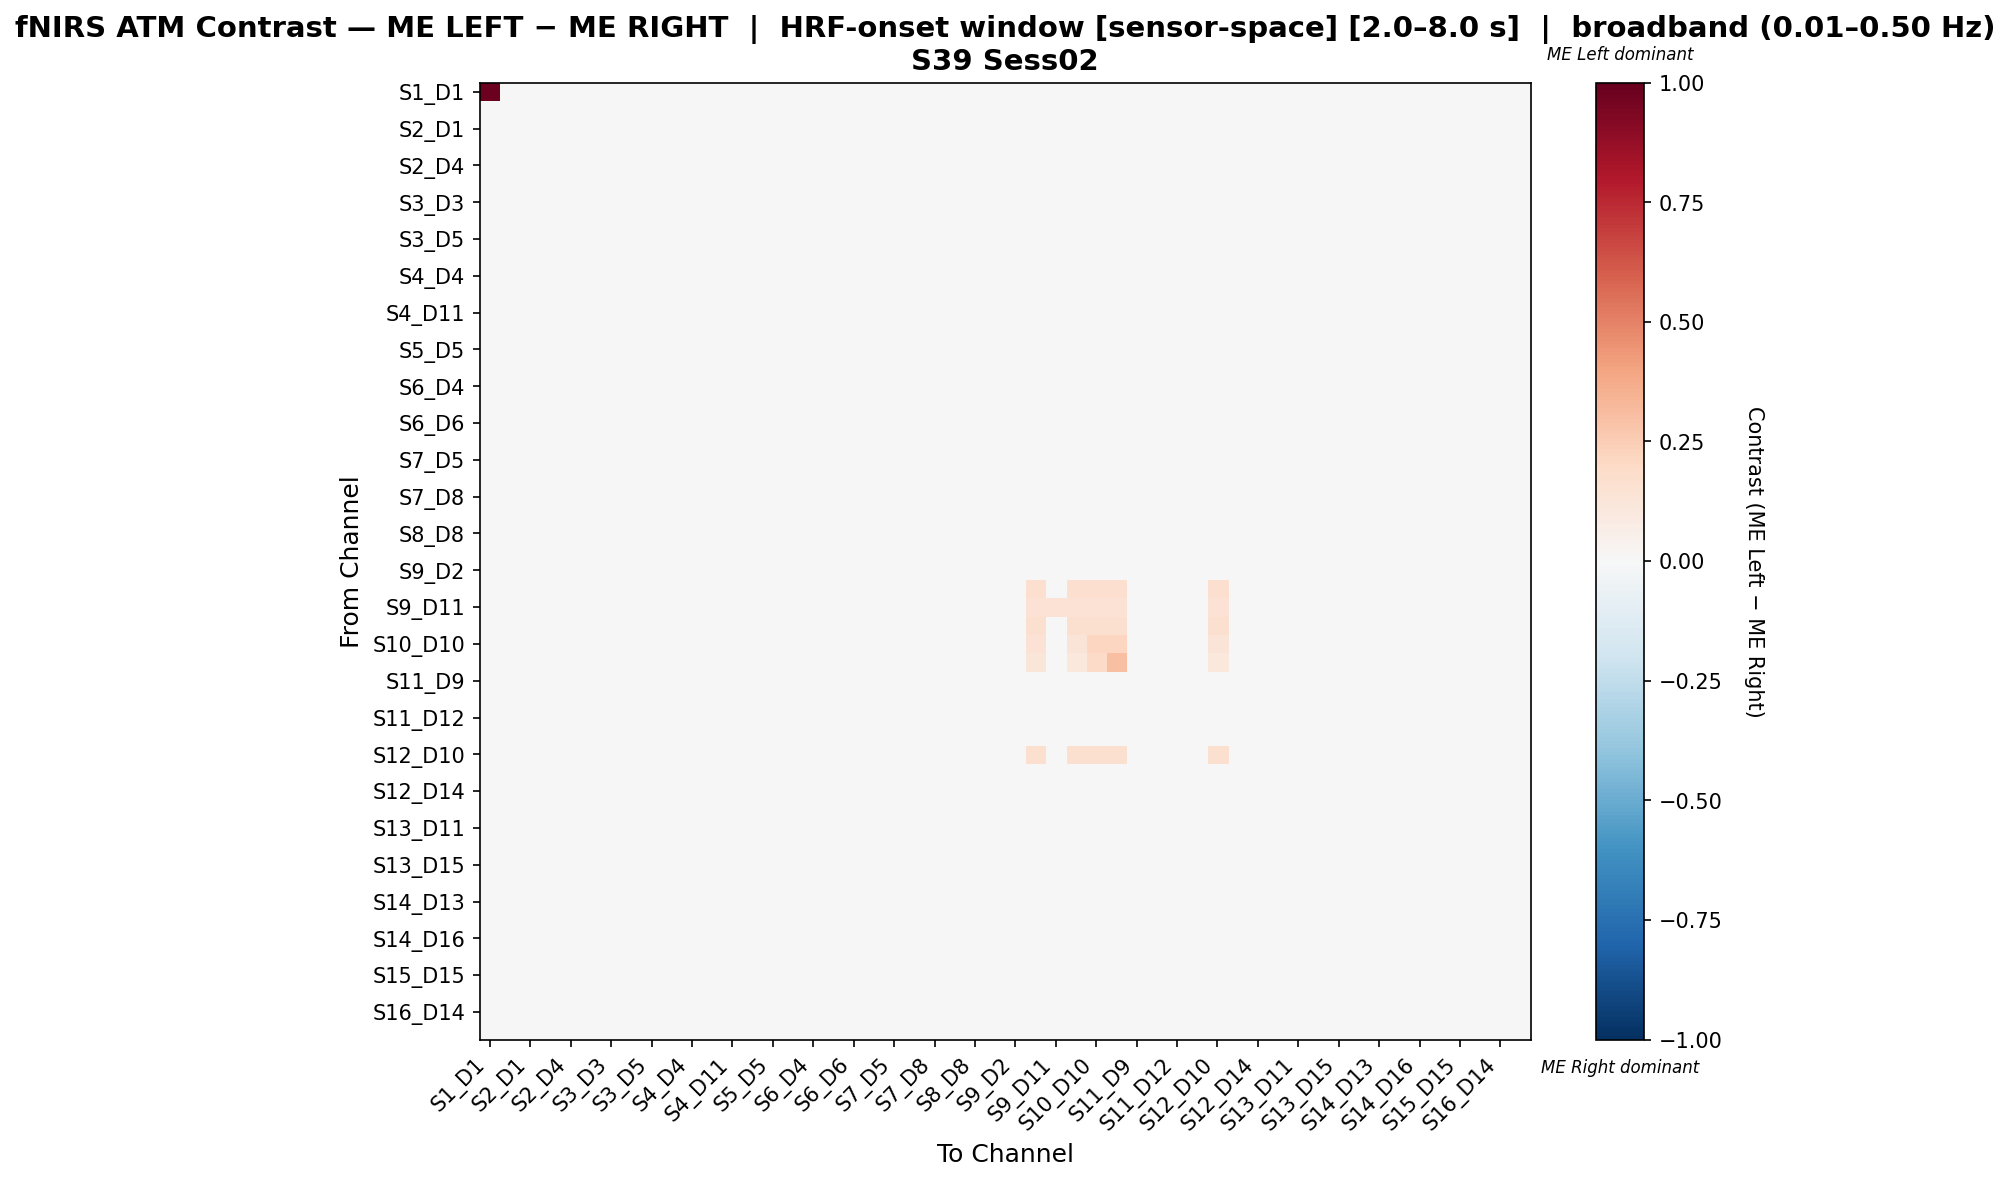

The table this chart was drawn from, first rows:
, S1_D1 hbo, S1_D3 hbo, S2_D1 hbo, S2_D2 hbo, S2_D4 hbo, S3_D1 hbo, S3_D3 hbo, S3_D4 hbo, S3_D5 hbo, S4_D2 hbo, S4_D4 hbo, S4_D6 hbo, S4_D11 hbo, S5_D3 hbo, S5_D5 hbo, S5_D7 hbo, S6_D4 hbo, S6_D5 hbo, S6_D6 hbo, S6_D8 hbo, S7_D5 hbo, S7_D7 hbo, S7_D8 hbo
S1_D1 hbo, 0.9808, -0.01923, -0.01923, -0.01923, -0.01923, -0.01923, -0.01923, -0.01923, -0.01923, -0.01923, -0.01923, -0.01923, -0.01923, -0.01923, -0.01923, -0.01923, -0.01923, -0.01923, -0.01923, -0.01923, -0.01923, -0.01923, -0.01923
S1_D3 hbo, -0.01414, -0.01971, -0.01971, -0.01585, -0.01971, -0.01971, -0.01971, -0.01714, -0.01971, -0.01799, -0.01971, -0.01971, -0.01757, -0.01971, -0.01971, -0.01971, -0.01971, -0.01714, -0.01971, -0.01757, -0.01971, -0.01971, -0.01971
S2_D1 hbo, -0.01414, -0.01971, -0.01971, -0.01585, -0.01971, -0.01971, -0.01971, -0.01714, -0.01971, -0.01799, -0.01971, -0.01971, -0.01757, -0.01971, -0.01971, -0.01971, -0.01971, -0.01714, -0.01971, -0.01757, -0.01971, -0.01971, -0.01971
S2_D2 hbo, -0.01766, -0.01926, -0.01926, -0.01926, -0.01926, -0.01926, -0.01926, -0.01926, -0.01926, -0.01926, -0.01926, -0.01926, -0.01926, -0.01926, -0.01926, -0.01926, -0.01926, -0.01926, -0.01926, -0.01926, -0.01926, -0.01926, -0.01926
S2_D4 hbo, -0.01414, -0.01971, -0.01971, -0.01585, -0.01971, -0.01971, -0.01971, -0.01714, -0.01971, -0.01799, -0.01971, -0.01971, -0.01757, -0.01971, -0.01971, -0.01971, -0.01971, -0.01714, -0.01971, -0.01757, -0.01971, -0.01971, -0.01971
S3_D1 hbo, -0.01414, -0.01971, -0.01971, -0.01585, -0.01971, -0.01971, -0.01971, -0.01714, -0.01971, -0.01799, -0.01971, -0.01971, -0.01757, -0.01971, -0.01971, -0.01971, -0.01971, -0.01714, -0.01971, -0.01757, -0.01971, -0.01971, -0.01971
S3_D3 hbo, -0.01414, -0.01971, -0.01971, -0.01585, -0.01971, -0.01971, -0.01971, -0.01714, -0.01971, -0.01799, -0.01971, -0.01971, -0.01757, -0.01971, -0.01971, -0.01971, -0.01971, -0.01714, -0.01971, -0.01757, -0.01971, -0.01971, -0.01971
S3_D4 hbo, -0.01634, -0.01931, -0.01931, -0.01832, -0.01931, -0.01931, -0.01931, -0.01931, -0.01931, -0.01931, -0.01931, -0.01931, -0.01931, -0.01931, -0.01931, -0.01931, -0.01931, -0.01931, -0.01931, -0.01931, -0.01931, -0.01931, -0.01931
S3_D5 hbo, -0.01414, -0.01971, -0.01971, -0.01585, -0.01971, -0.01971, -0.01971, -0.01714, -0.01971, -0.01799, -0.01971, -0.01971, -0.01757, -0.01971, -0.01971, -0.01971, -0.01971, -0.01714, -0.01971, -0.01757, -0.01971, -0.01971, -0.01971
S4_D2 hbo, -0.0156, -0.01938, -0.01938, -0.01749, -0.01938, -0.01938, -0.01938, -0.0189, -0.01938, -0.01938, -0.01938, -0.01938, -0.01938, -0.01938, -0.01938, -0.01938, -0.01938, -0.0189, -0.01938, -0.01938, -0.01938, -0.01938, -0.01938
S4_D4 hbo, -0.01414, -0.01971, -0.01971, -0.01585, -0.01971, -0.01971, -0.01971, -0.01714, -0.01971, -0.01799, -0.01971, -0.01971, -0.01757, -0.01971, -0.01971, -0.01971, -0.01971, -0.01714, -0.01971, -0.01757, -0.01971, -0.01971, -0.01971
S4_D6 hbo, -0.01414, -0.01971, -0.01971, -0.01585, -0.01971, -0.01971, -0.01971, -0.01714, -0.01971, -0.01799, -0.01971, -0.01971, -0.01757, -0.01971, -0.01971, -0.01971, -0.01971, -0.01714, -0.01971, -0.01757, -0.01971, -0.01971, -0.01971
S4_D11 hbo, -0.01595, -0.01933, -0.01933, -0.01788, -0.01933, -0.01933, -0.01933, -0.01933, -0.01933, -0.01933, -0.01933, -0.01933, -0.01933, -0.01933, -0.01933, -0.01933, -0.01933, -0.01933, -0.01933, -0.01933, -0.01933, -0.01933, -0.01933
S5_D3 hbo, -0.01389, -0.01979, -0.01979, -0.01558, -0.01979, -0.01979, -0.01979, -0.01684, -0.01979, -0.01768, -0.01979, -0.01979, -0.01726, -0.01979, -0.01979, -0.01979, -0.01979, -0.01684, -0.01979, -0.01726, -0.01979, -0.01979, -0.01937
S5_D5 hbo, -0.01414, -0.01971, -0.01971, -0.01585, -0.01971, -0.01971, -0.01971, -0.01714, -0.01971, -0.01799, -0.01971, -0.01971, -0.01757, -0.01971, -0.01971, -0.01971, -0.01971, -0.01714, -0.01971, -0.01757, -0.01971, -0.01971, -0.01971
S5_D7 hbo, -0.01414, -0.01971, -0.01971, -0.01585, -0.01971, -0.01971, -0.01971, -0.01714, -0.01971, -0.01799, -0.01971, -0.01971, -0.01757, -0.01971, -0.01971, -0.01971, -0.01971, -0.01714, -0.01971, -0.01757, -0.01971, -0.01971, -0.01971
S6_D4 hbo, -0.01414, -0.01971, -0.01971, -0.01585, -0.01971, -0.01971, -0.01971, -0.01714, -0.01971, -0.01799, -0.01971, -0.01971, -0.01757, -0.01971, -0.01971, -0.01971, -0.01971, -0.01714, -0.01971, -0.01757, -0.01971, -0.01971, -0.01971
S6_D5 hbo, -0.01634, -0.01931, -0.01931, -0.01832, -0.01931, -0.01931, -0.01931, -0.01931, -0.01931, -0.01931, -0.01931, -0.01931, -0.01931, -0.01931, -0.01931, -0.01931, -0.01931, -0.01931, -0.01931, -0.01931, -0.01931, -0.01931, -0.01931
S6_D6 hbo, -0.01414, -0.01971, -0.01971, -0.01585, -0.01971, -0.01971, -0.01971, -0.01714, -0.01971, -0.01799, -0.01971, -0.01971, -0.01757, -0.01971, -0.01971, -0.01971, -0.01971, -0.01714, -0.01971, -0.01757, -0.01971, -0.01971, -0.01971
S6_D8 hbo, -0.01595, -0.01933, -0.01933, -0.01788, -0.01933, -0.01933, -0.01933, -0.01933, -0.01933, -0.01933, -0.01933, -0.01933, -0.01933, -0.01933, -0.01933, -0.01933, -0.01933, -0.01933, -0.01933, -0.01933, -0.01933, -0.01933, -0.01933
S7_D5 hbo, -0.01414, -0.01971, -0.01971, -0.01585, -0.01971, -0.01971, -0.01971, -0.01714, -0.01971, -0.01799, -0.01971, -0.01971, -0.01757, -0.01971, -0.01971, -0.01971, -0.01971, -0.01714, -0.01971, -0.01757, -0.01971, -0.01971, -0.01971
S7_D7 hbo, -0.01414, -0.01971, -0.01971, -0.01585, -0.01971, -0.01971, -0.01971, -0.01714, -0.01971, -0.01799, -0.01971, -0.01971, -0.01757, -0.01971, -0.01971, -0.01971, -0.01971, -0.01714, -0.01971, -0.01757, -0.01971, -0.01971, -0.01971
S7_D8 hbo, -0.0144, -0.01964, -0.01964, -0.01615, -0.01964, -0.01964, -0.01964, -0.01746, -0.01964, -0.01833, -0.01964, -0.01964, -0.0179, -0.01964, -0.01964, -0.01964, -0.01964, -0.01746, -0.01964, -0.0179, -0.01964, -0.01964, -0.01964
S8_D6 hbo, -0.01363, -0.01941, -0.01941, -0.01528, -0.01941, -0.01941, -0.01941, -0.01652, -0.01941, -0.01735, -0.01941, -0.01941, -0.01694, -0.01983, -0.01941, -0.01941, -0.01941, -0.01652, -0.01941, -0.01694, -0.01941, -0.01941, -0.019
S8_D8 hbo, -0.01527, -0.01944, -0.01944, -0.01712, -0.01944, -0.01944, -0.01944, -0.01851, -0.01944, -0.01944, -0.01944, -0.01944, -0.01897, -0.01944, -0.01944, -0.01944, -0.01944, -0.01851, -0.01944, -0.01897, -0.01944, -0.01944, -0.01944
S8_D15 hbo, -0.01414, -0.01971, -0.01971, -0.01585, -0.01971, -0.01971, -0.01971, -0.01714, -0.01971, -0.01799, -0.01971, -0.01971, -0.01757, -0.01971, -0.01971, -0.01971, -0.01971, -0.01714, -0.01971, -0.01757, -0.01971, -0.01971, -0.01971
S9_D2 hbo, -0.01368, -0.01948, -0.01948, -0.01533, -0.01948, -0.01948, -0.01948, -0.01658, -0.01948, -0.01741, -0.01948, -0.01948, -0.01699, -0.01989, -0.01948, -0.01948, -0.01948, -0.01658, -0.01948, -0.01699, -0.01948, -0.01948, -0.01906
S9_D9 hbo, -0.01331, -0.01896, -0.01896, -0.01493, -0.01896, -0.01896, -0.01896, -0.01614, -0.01896, -0.01694, -0.01896, -0.01896, -0.01654, -0.01936, -0.01896, -0.01896, -0.01896, -0.01614, -0.01896, -0.01654, -0.01896, -0.01896, -0.01856
S9_D11 hbo, -0.01343, -0.01912, -0.01912, -0.01505, -0.01912, -0.01912, -0.01912, -0.01627, -0.01912, -0.01709, -0.01912, -0.01912, -0.01668, -0.01953, -0.01912, -0.01912, -0.01912, -0.01627, -0.01912, -0.01668, -0.01912, -0.01912, -0.01871
S10_D9 hbo, -0.01331, -0.01896, -0.01896, -0.01493, -0.01896, -0.01896, -0.01896, -0.01614, -0.01896, -0.01694, -0.01896, -0.01896, -0.01654, -0.01936, -0.01896, -0.01896, -0.01896, -0.01614, -0.01896, -0.01654, -0.01896, -0.01896, -0.01856
S10_D10 hbo, -0.01324, -0.01886, -0.01886, -0.01485, -0.01886, -0.01886, -0.01886, -0.01605, -0.01886, -0.01685, -0.01886, -0.01886, -0.01645, -0.01926, -0.01886, -0.01886, -0.01886, -0.01605, -0.01886, -0.01645, -0.01886, -0.01886, -0.01846
S10_D12 hbo, -0.01323, -0.01884, -0.01884, -0.01483, -0.01884, -0.01884, -0.01884, -0.01603, -0.01884, -0.01683, -0.01884, -0.01884, -0.01643, -0.01924, -0.01884, -0.01884, -0.01884, -0.01603, -0.01884, -0.01643, -0.01884, -0.01884, -0.01844
S11_D9 hbo, -0.01377, -0.01962, -0.01962, -0.01544, -0.01962, -0.01962, -0.01962, -0.01669, -0.01962, -0.01753, -0.01962, -0.01962, -0.01711, -0.02003, -0.01962, -0.01962, -0.01962, -0.01669, -0.01962, -0.01711, -0.01962, -0.01962, -0.0192
S11_D11 hbo, -0.01414, -0.01971, -0.01971, -0.01585, -0.01971, -0.01971, -0.01971, -0.01714, -0.01971, -0.01799, -0.01971, -0.01971, -0.01757, -0.01971, -0.01971, -0.01971, -0.01971, -0.01714, -0.01971, -0.01757, -0.01971, -0.01971, -0.01971
S11_D12 hbo, -0.01389, -0.01979, -0.01979, -0.01558, -0.01979, -0.01979, -0.01979, -0.01684, -0.01979, -0.01768, -0.01979, -0.01979, -0.01726, -0.01979, -0.01979, -0.01979, -0.01979, -0.01684, -0.01979, -0.01726, -0.01979, -0.01979, -0.01937
S11_D13 hbo, -0.01414, -0.01971, -0.01971, -0.01585, -0.01971, -0.01971, -0.01971, -0.01714, -0.01971, -0.01799, -0.01971, -0.01971, -0.01757, -0.01971, -0.01971, -0.01971, -0.01971, -0.01714, -0.01971, -0.01757, -0.01971, -0.01971, -0.01971
S12_D10 hbo, -0.01327, -0.0189, -0.0189, -0.01488, -0.0189, -0.0189, -0.0189, -0.01608, -0.0189, -0.01689, -0.0189, -0.0189, -0.01649, -0.0193, -0.0189, -0.0189, -0.0189, -0.01608, -0.0189, -0.01649, -0.0189, -0.0189, -0.0185
S12_D12 hbo, -0.01414, -0.01971, -0.01971, -0.01585, -0.01971, -0.01971, -0.01971, -0.01714, -0.01971, -0.01799, -0.01971, -0.01971, -0.01757, -0.01971, -0.01971, -0.01971, -0.01971, -0.01714, -0.01971, -0.01757, -0.01971, -0.01971, -0.01971
S12_D14 hbo, -0.01414, -0.01971, -0.01971, -0.01585, -0.01971, -0.01971, -0.01971, -0.01714, -0.01971, -0.01799, -0.01971, -0.01971, -0.01757, -0.01971, -0.01971, -0.01971, -0.01971, -0.01714, -0.01971, -0.01757, -0.01971, -0.01971, -0.01971
S13_D6 hbo, -0.01414, -0.01971, -0.01971, -0.01585, -0.01971, -0.01971, -0.01971, -0.01714, -0.01971, -0.01799, -0.01971, -0.01971, -0.01757, -0.01971, -0.01971, -0.01971, -0.01971, -0.01714, -0.01971, -0.01757, -0.01971, -0.01971, -0.01971
S13_D11 hbo, -0.01675, -0.01929, -0.01929, -0.01878, -0.01929, -0.01929, -0.01929, -0.01929, -0.01929, -0.01929, -0.01929, -0.01929, -0.01929, -0.01929, -0.01929, -0.01929, -0.01929, -0.01929, -0.01929, -0.01929, -0.01929, -0.01929, -0.01929
S13_D13 hbo, -0.01414, -0.01971, -0.01971, -0.01585, -0.01971, -0.01971, -0.01971, -0.01714, -0.01971, -0.01799, -0.01971, -0.01971, -0.01757, -0.01971, -0.01971, -0.01971, -0.01971, -0.01714, -0.01971, -0.01757, -0.01971, -0.01971, -0.01971
S13_D15 hbo, -0.0144, -0.01964, -0.01964, -0.01615, -0.01964, -0.01964, -0.01964, -0.01746, -0.01964, -0.01833, -0.01964, -0.01964, -0.0179, -0.01964, -0.01964, -0.01964, -0.01964, -0.01746, -0.01964, -0.0179, -0.01964, -0.01964, -0.01964
S14_D12 hbo, -0.01414, -0.01971, -0.01971, -0.01585, -0.01971, -0.01971, -0.01971, -0.01714, -0.01971, -0.01799, -0.01971, -0.01971, -0.01757, -0.01971, -0.01971, -0.01971, -0.01971, -0.01714, -0.01971, -0.01757, -0.01971, -0.01971, -0.01971
S14_D13 hbo, -0.01414, -0.01971, -0.01971, -0.01585, -0.01971, -0.01971, -0.01971, -0.01714, -0.01971, -0.01799, -0.01971, -0.01971, -0.01757, -0.01971, -0.01971, -0.01971, -0.01971, -0.01714, -0.01971, -0.01757, -0.01971, -0.01971, -0.01971
S14_D14 hbo, -0.01414, -0.01971, -0.01971, -0.01585, -0.01971, -0.01971, -0.01971, -0.01714, -0.01971, -0.01799, -0.01971, -0.01971, -0.01757, -0.01971, -0.01971, -0.01971, -0.01971, -0.01714, -0.01971, -0.01757, -0.01971, -0.01971, -0.01971
S14_D16 hbo, -0.01414, -0.01971, -0.01971, -0.01585, -0.01971, -0.01971, -0.01971, -0.01714, -0.01971, -0.01799, -0.01971, -0.01971, -0.01757, -0.01971, -0.01971, -0.01971, -0.01971, -0.01714, -0.01971, -0.01757, -0.01971, -0.01971, -0.01971
S15_D13 hbo, -0.01414, -0.01971, -0.01971, -0.01585, -0.01971, -0.01971, -0.01971, -0.01714, -0.01971, -0.01799, -0.01971, -0.01971, -0.01757, -0.01971, -0.01971, -0.01971, -0.01971, -0.01714, -0.01971, -0.01757, -0.01971, -0.01971, -0.01971
S15_D15 hbo, -0.01414, -0.01971, -0.01971, -0.01585, -0.01971, -0.01971, -0.01971, -0.01714, -0.01971, -0.01799, -0.01971, -0.01971, -0.01757, -0.01971, -0.01971, -0.01971, -0.01971, -0.01714, -0.01971, -0.01757, -0.01971, -0.01971, -0.01971
S15_D16 hbo, -0.01414, -0.01971, -0.01971, -0.01585, -0.01971, -0.01971, -0.01971, -0.01714, -0.01971, -0.01799, -0.01971, -0.01971, -0.01757, -0.01971, -0.01971, -0.01971, -0.01971, -0.01714, -0.01971, -0.01757, -0.01971, -0.01971, -0.01971
S16_D14 hbo, -0.01389, -0.01979, -0.01979, -0.01558, -0.01979, -0.01979, -0.01979, -0.01684, -0.01979, -0.01768, -0.01979, -0.01979, -0.01726, -0.01979, -0.01979, -0.01979, -0.01979, -0.01684, -0.01979, -0.01726, -0.01979, -0.01979, -0.01937
S16_D16 hbo, -0.01414, -0.01971, -0.01971, -0.01585, -0.01971, -0.01971, -0.01971, -0.01714, -0.01971, -0.01799, -0.01971, -0.01971, -0.01757, -0.01971, -0.01971, -0.01971, -0.01971, -0.01714, -0.01971, -0.01757, -0.01971, -0.01971, -0.01971
